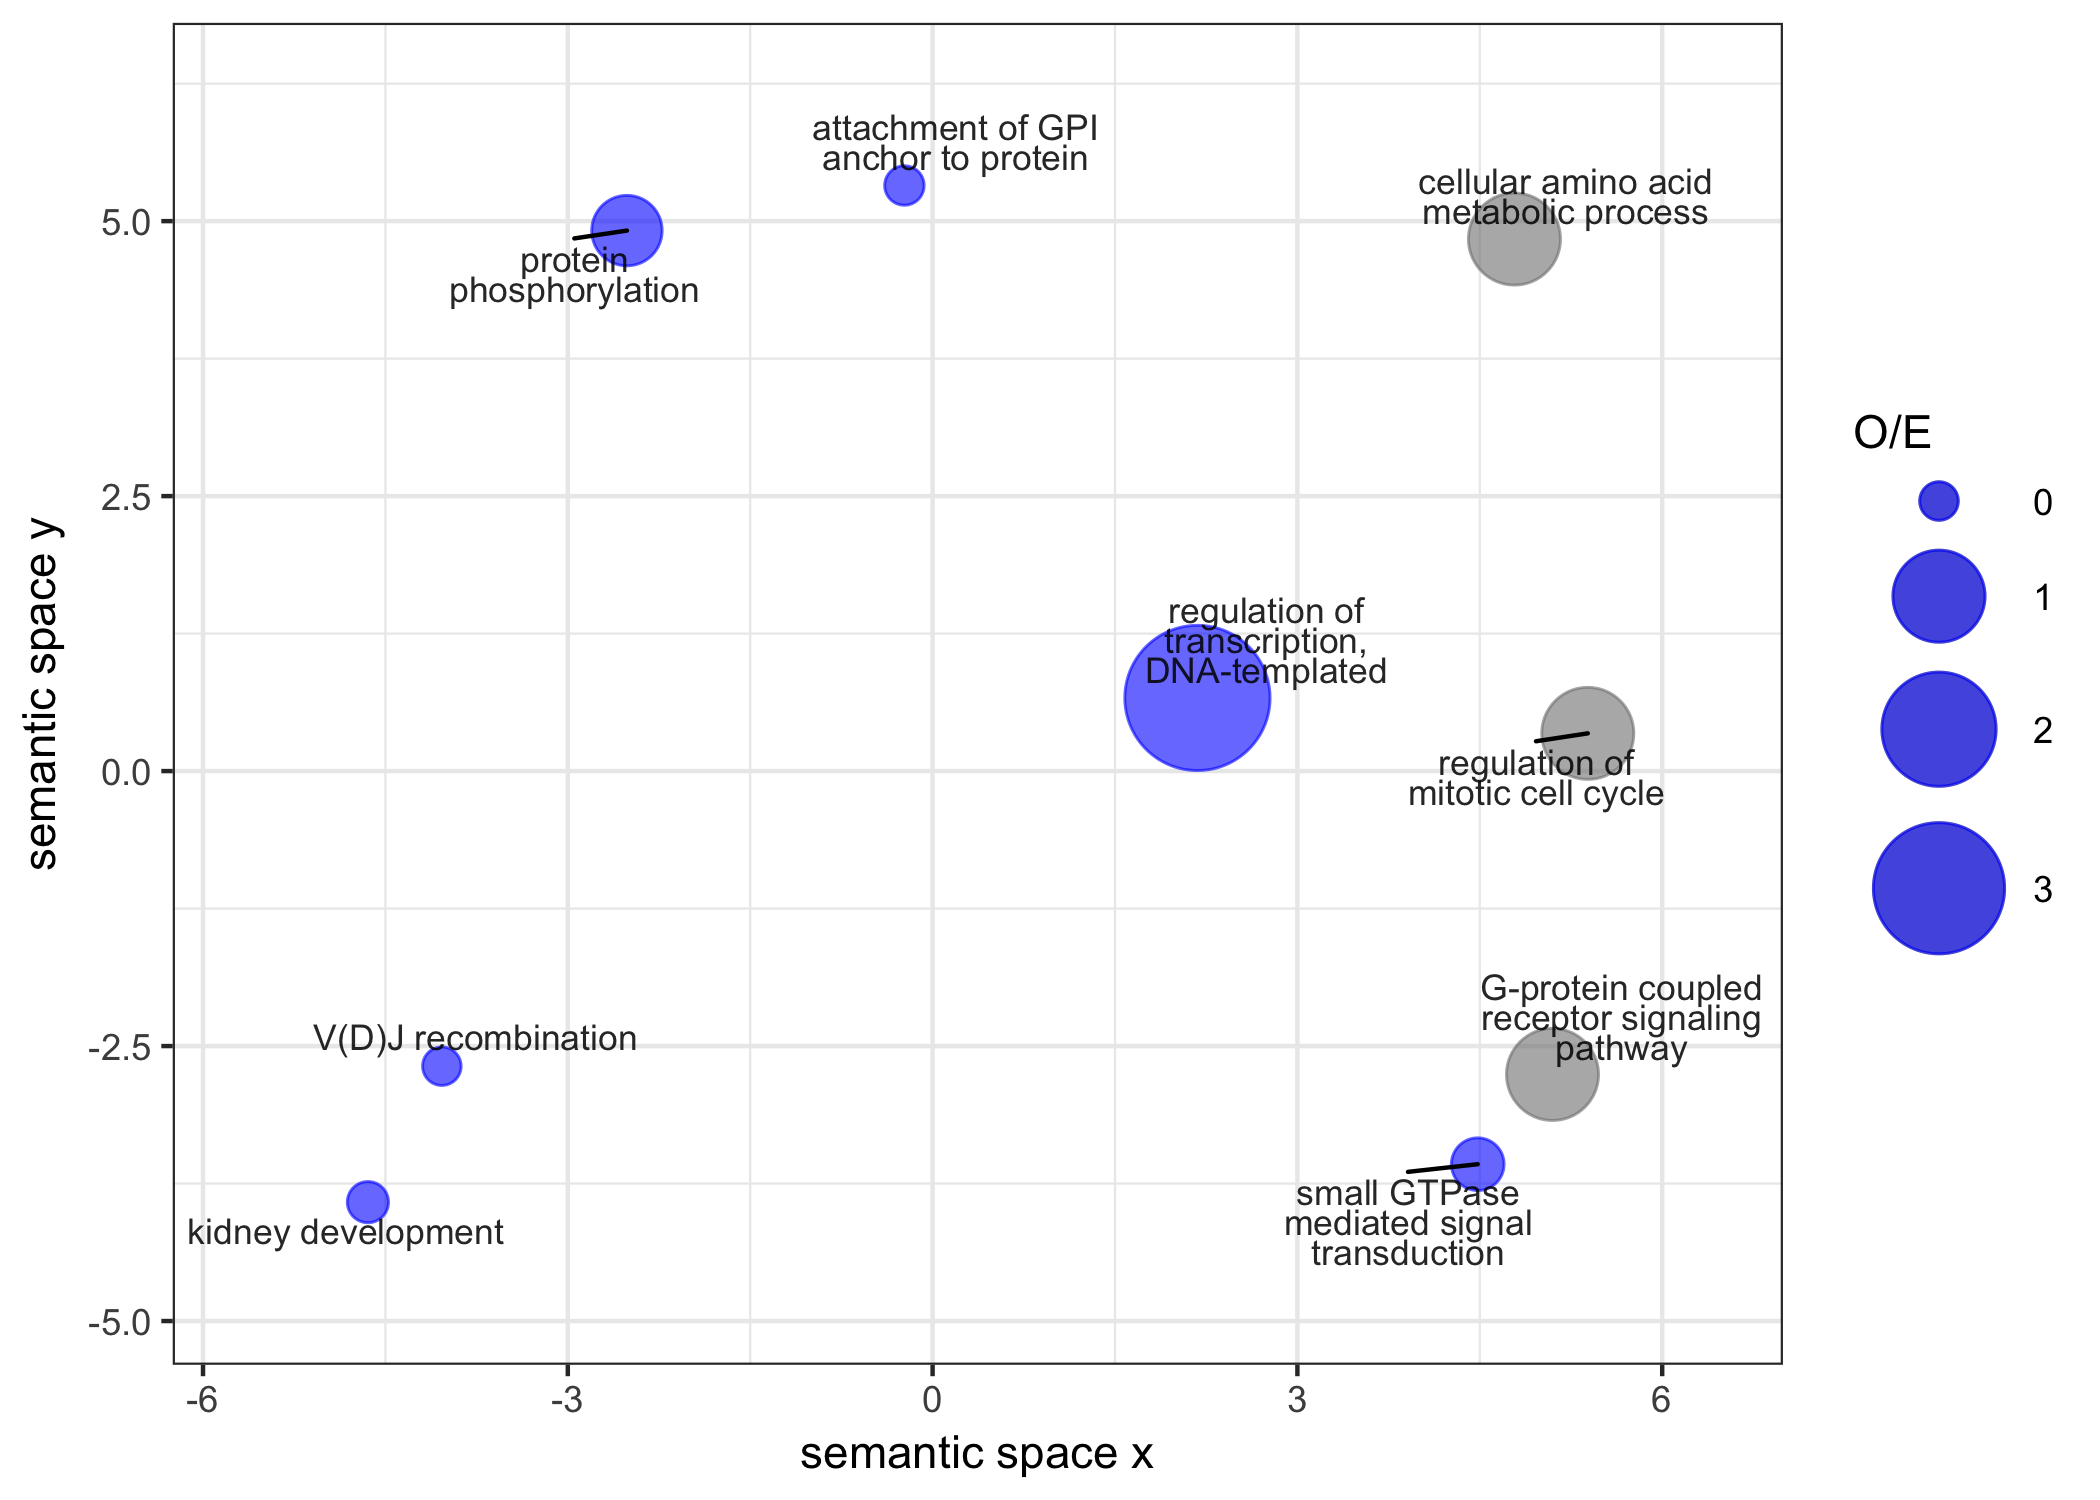

The table this chart was drawn from, first rows:
term_ID, description, frequency, plot_X, plot_Y, plot_size, log10 p-value, uniqueness, dispensability, representative, eliminated
GO:0006468, protein phosphorylation, 4.137%, -2.514, 4.914, 5.725, -4.456, 0.572, 0.000, 6468, 0
GO:0007264, small GTPase mediated signal transductio…, 0.485%, 4.483, -3.574, 4.794, -3.959, 0.488, 0.038, 7264, 0
GO:0001822, kidney development, 0.058%, -4.644, -3.919, 3.870, -3.745, 0.598, 0.064, 1822, 0
GO:0006520, cellular amino acid metabolic process, 5.591%, 4.785, 4.837, 5.856, -0.4260, 0.558, 0.099, 6520, 0
GO:0007346, regulation of mitotic cell cycle, 0.269%, 5.388, 0.343, 4.537, -0.9774, 0.505, 0.241, 7346, 0
GO:0006355, regulation of transcription, DNA-templat…, 9.917%, 2.178, 0.665, 6.105, -2.87, 0.407, 0.355, 6355, 0
GO:0016255, attachment of GPI anchor to protein, 0.027%, -0.232, 5.324, 3.545, -1.751, 0.522, 0.415, 16255, 0
GO:0033151, V(D)J recombination, 0.004%, -4.036, -2.683, 2.736, -2.446, 0.540, 0.493, 33151, 0
GO:0007186, G-protein coupled receptor signaling pat…, 0.882%, 5.098, -2.758, 5.054, -1.197, 0.478, 0.504, 7186, 0
